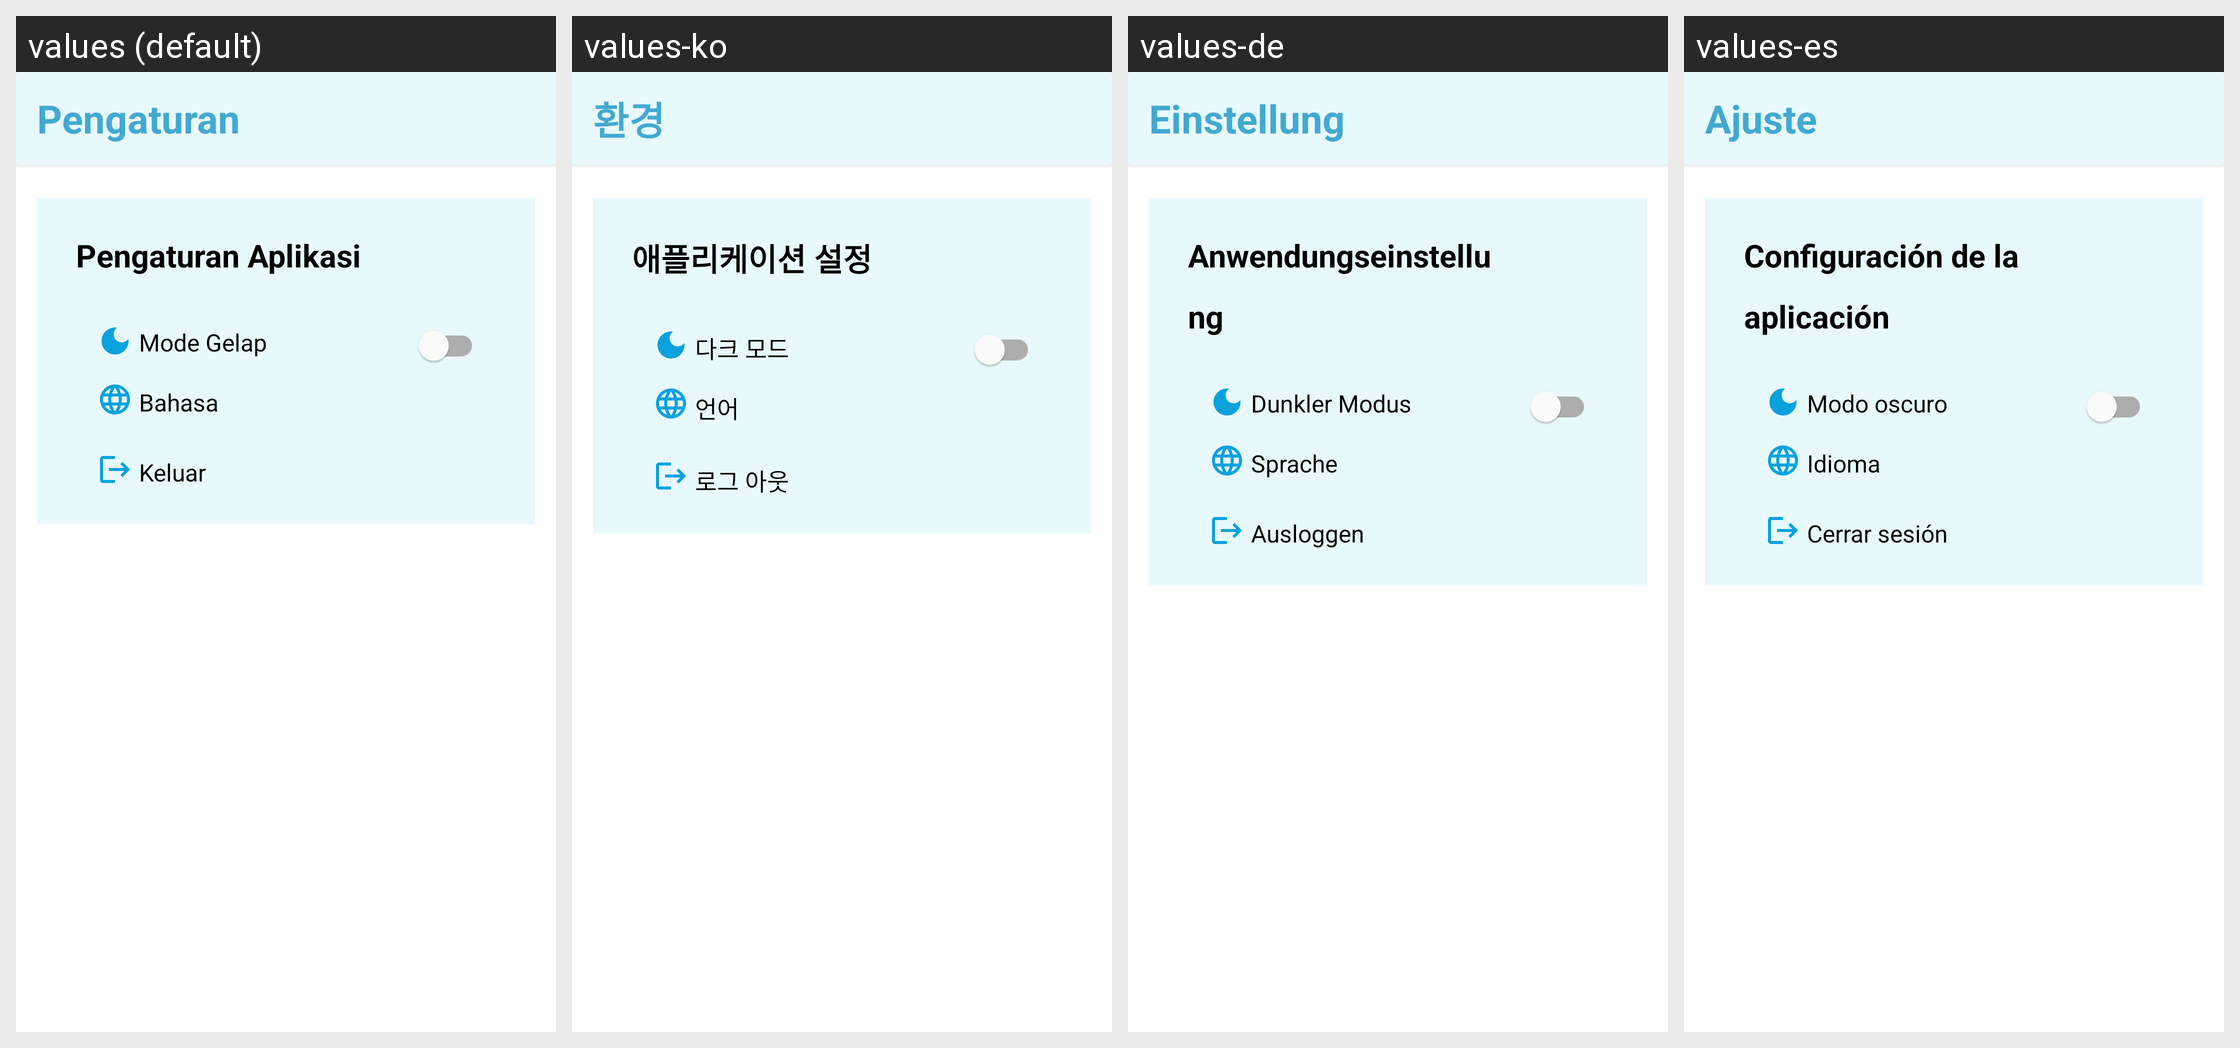

For this localized Android screen grid, give each drawn string resource with its value in every locale shown.
Android screen res/layout/activity_setting_app_user.xml rendered under 4 locales, left to right: values (default), values-ko, values-de, values-es. Device: Nexus 5 (rendered at 1080×1920; each locale shown at half size, 540×960, under a caption strip naming it); theme Theme.StoryAppSubmission.
Other locales in the repository, not shown: values-af, values-ar, values-az, values-be, values-cs, values-en, values-it, values-ja, values-jv, values-kn, values-ru, values-th, values-tr, values-ug, values-vi, values-zh.
Strings drawn on this screen, with the default value and each locale's value (text and hints the layout hard-codes, and strings that could not be matched under every locale, appear in the picture but are not listed):

setting
  values: Pengaturan
  values-ko: 환경
  values-de: Einstellung
  values-es: Ajuste

setting_of_application
  values: Pengaturan Aplikasi
  values-ko: 애플리케이션 설정
  values-de: Anwendungseinstellung
  values-es: Configuración de la aplicación

theme_of_app
  values: Mode Gelap
  values-ko: 다크 모드
  values-de: Dunkler Modus
  values-es: Modo oscuro

language
  values: Bahasa
  values-ko: 언어
  values-de: Sprache
  values-es: Idioma

logout
  values: Keluar
  values-ko: 로그 아웃
  values-de: Ausloggen
  values-es: Cerrar sesión
